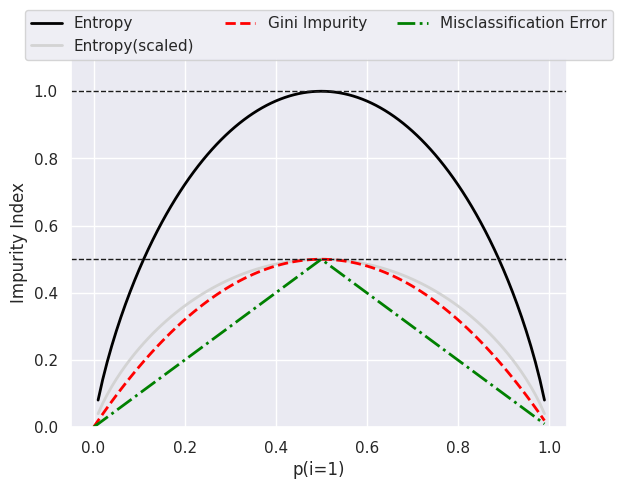

Here is the Python script that generated this plot:
#!/usr/bin/env python
# -*- coding: utf-8 -*-
# @Time    : 2018/3/6 11:16
# @Author  : MiaFeng
# @Site    : 
# @File    : infGain_util.py
# @Software: PyCharm
__author__ = 'MiaFeng'

import numpy as np
import matplotlib.pyplot as plt
import seaborn as sns




class InfGain:
    '''
    基尼系数可以理解为降低误分类可能性的标准，与熵的结果差不多。与熵类似，当所有类别是等比例分布时，基尼系数的值最大
    熵和基尼系数对各类别样本数量的变动不敏感，但是误分类率对其敏感
    所以实践中常用熵或者基尼系数作为决策树的criterion
    '''

    def __init__(self,P):
        '''
        Get information gain measured by Gini Index, Entropy, Standard Entropy, Error rate
        :param P: array of probabilities
        '''
        self.P = P
        self.entropy__ = [self.entropy(p) if p!=0 else None for p in P]
        self.std_entropy__ = [e*0.5 if e else None for e in self.entropy__] #standard entropy
        self.error__ = [self.error(p) for p in P]
        self.gini__ = self.gini(P)


    # @classmethod
    def gini(self,p):
        return p*(1-p)+(1-p)*(1-(1-p))

    # @classmethod
    def entropy(self,p):
        return -p*np.log2(p)-(1-p)*np.log2((1-p))

    # @classmethod
    def std_entropy(self,p):
        return [e*0.5 if e else None for e in self.entropy(p)]

    # @classmethod
    def error(self,p):
        return 1-np.max([p,1-p])


    def plot_information_gain(self):
        # P = np.arange(0.0,1.0,0.01)
        fig = plt.figure()
        ax = plt.subplot(111)
        for i , lab, ls, c in zip([self.entropy__,self.std_entropy__,self.gini__,self.error__],
                                  ['Entropy','Entropy(scaled)','Gini Impurity','Misclassification Error'],
                                   ['-','-','--','-.'],
                                    ['black','lightgray','red','green','cyan']):
            line = ax.plot(self.P, i , label = lab, linestyle = ls, lw = 2, color = c )

        ax.legend(loc = 'upper center', bbox_to_anchor=(0.5,1.15),ncol = 3, fancybox = True, shadow = False)
        ax.axhline(y=0.5, linewidth = 1, color='k', linestyle='--')
        ax.axhline(y=1.0, linewidth=1, color='k', linestyle='--')
        plt.ylim([0,1.1])
        plt.xlabel('p(i=1)')
        plt.ylabel('Impurity Index')
        plt.show()



if __name__=='__main__':
    sns.set()
    P = np.arange(0.0,1.0,0.01)
    inf = InfGain(P)
    inf.plot_information_gain()
    print('Done')

